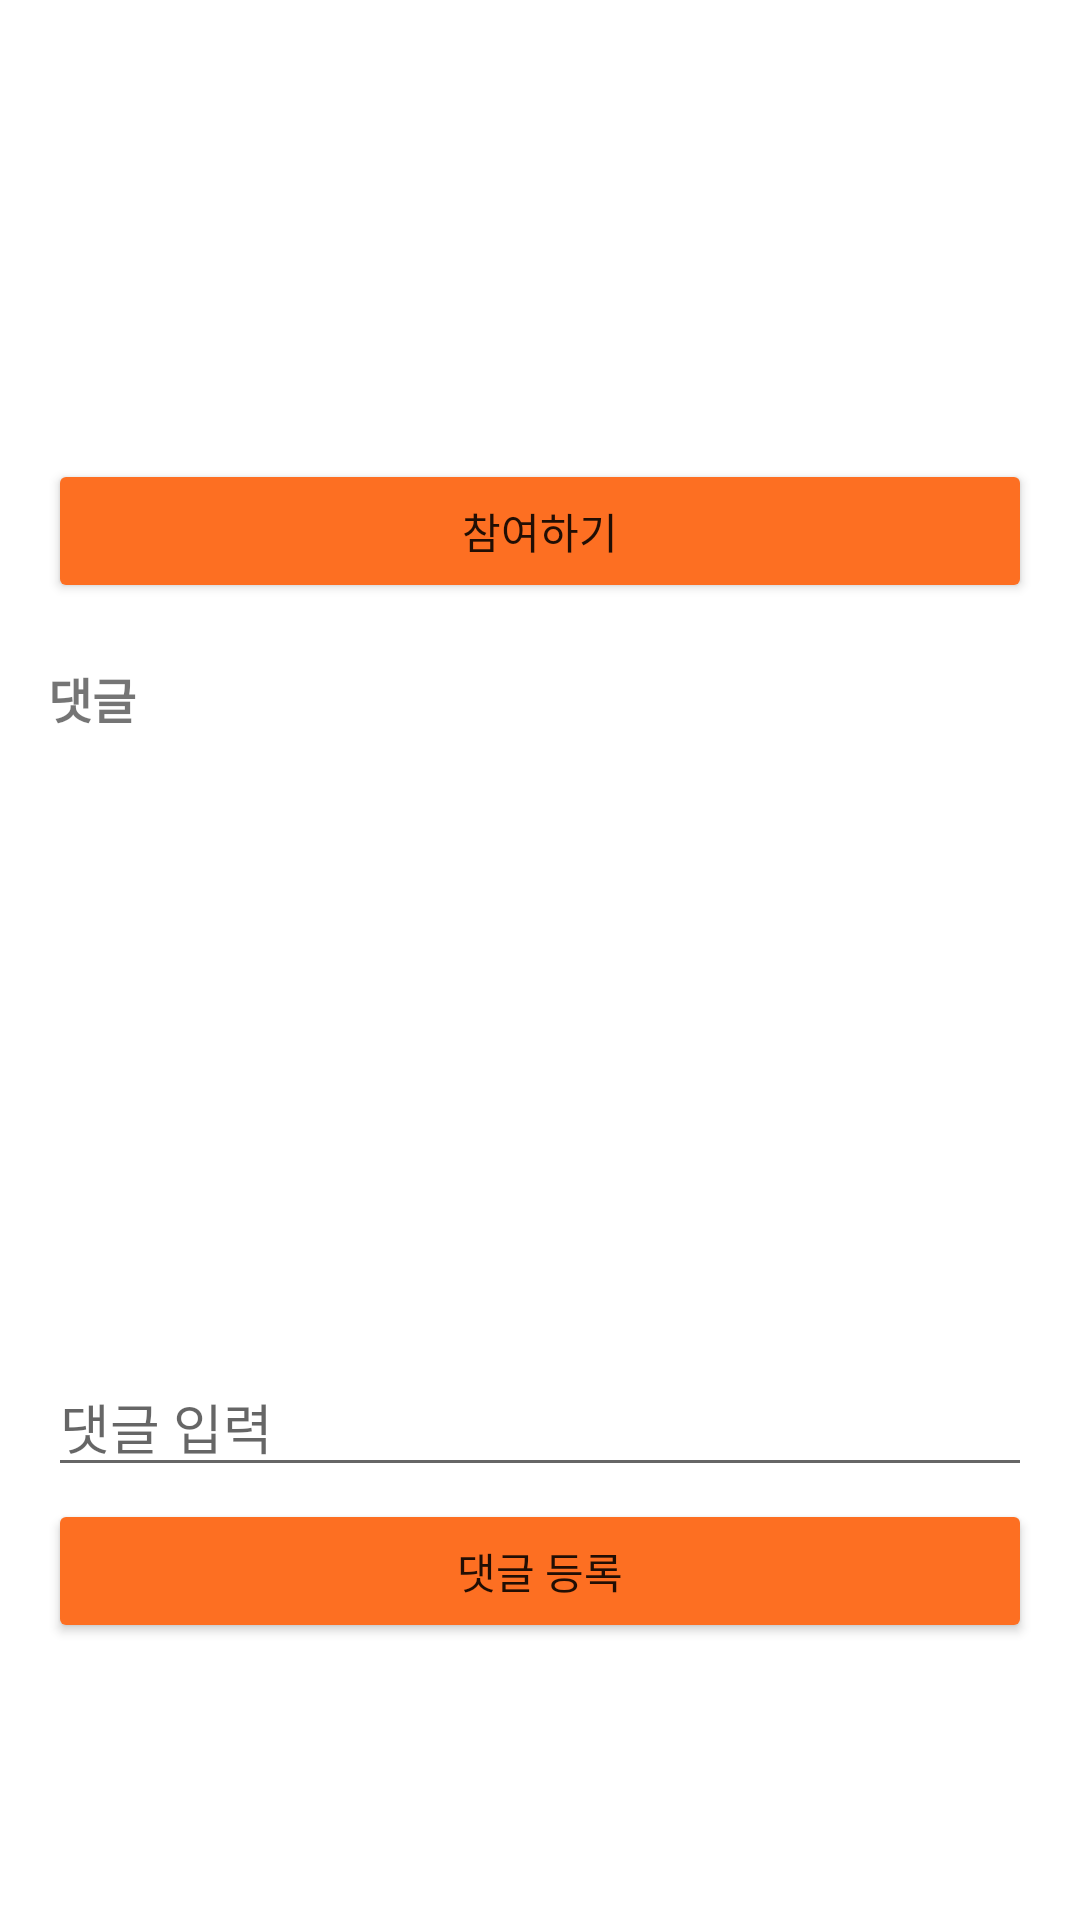

Android layout source for this screen:
<!-- AndroidManifest.xml: application theme Theme.SixSense -->
<!-- res/layout/activity_party_detail.xml -->
<?xml version="1.0" encoding="utf-8"?>
<ScrollView xmlns:android="http://schemas.android.com/apk/res/android"
    android:layout_width="match_parent"
    android:layout_height="match_parent"
    android:padding="16dp">

    <LinearLayout
        android:orientation="vertical"
        android:layout_width="match_parent"
        android:layout_height="wrap_content">

        <TextView android:id="@+id/tv_title" android:textSize="20sp" android:textStyle="bold"
            android:layout_width="match_parent" android:layout_height="wrap_content" />

        <TextView android:id="@+id/tv_content"
            android:layout_width="match_parent" android:layout_height="wrap_content" android:paddingTop="8dp" />

        <TextView android:id="@+id/tv_location"
            android:layout_width="match_parent" android:layout_height="wrap_content" android:paddingTop="8dp" />

        <TextView android:id="@+id/tv_datetime"
            android:layout_width="match_parent" android:layout_height="wrap_content" android:paddingTop="4dp" />

        <TextView android:id="@+id/tv_people"
            android:layout_width="match_parent" android:layout_height="wrap_content" android:paddingTop="4dp" />

        <Button
            android:id="@+id/btn_join"
            android:layout_width="match_parent"
            android:layout_height="wrap_content"
            android:layout_marginTop="10dp"
            android:backgroundTint="#FD6F22"
            android:text="참여하기" />

        <TextView android:text="댓글" android:textSize="16sp" android:textStyle="bold"
            android:layout_width="wrap_content" android:layout_height="wrap_content"
            android:layout_marginTop="20dp" />


        <androidx.recyclerview.widget.RecyclerView
            android:id="@+id/recycler_comment"
            android:layout_width="match_parent"
            android:layout_height="200dp" />

        <EditText
            android:id="@+id/input_comment"
            android:hint="댓글 입력"
            android:layout_width="match_parent"
            android:layout_height="wrap_content"
            android:layout_marginTop="8dp" />

        <Button
            android:id="@+id/btn_add_comment"
            android:layout_width="match_parent"
            android:layout_height="wrap_content"
            android:layout_marginTop="4dp"
            android:backgroundTint="#FD6F22"
            android:text="댓글 등록" />
    </LinearLayout>
</ScrollView>
<!-- resources referenced by this layout -->
<resources>
  <style name="Theme.SixSense" parent="Base.Theme.SixSense" />
  <style name="Base.Theme.SixSense" parent="Theme.MaterialComponents.DayNight.NoActionBar">
          <item name="colorPrimary">@color/black</item>
          <item name="colorPrimaryVariant">@color/black</item>
      </style>
  <color name="black">#FF000000</color>
</resources>
